Run: headless pygame with SDL's dummy video driver; simulated clock (each Clock.tick advances the game by its frame time, no real sleeping); random seed 0; keys injected as events and as key.get_pressed() state; mouse plan: one left click at the window centre at the start of phase 2, then a move to the lower-right quarter at the start of phase 3.
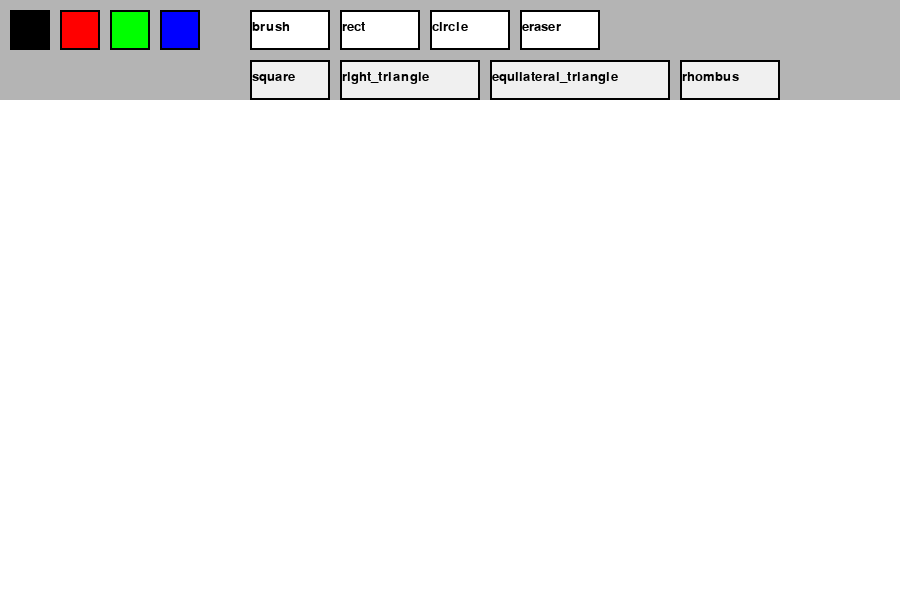
Frame 1 of 4 · flips 1–60 · no input
Frame 2 of 4 · flips 61–180 · clicked the window centre · tapped SPACE, RETURN · held RIGHT (→), D · screen unchanged from frame 1, image omitted
Frame 3 of 4 · flips 181–300 · moved the mouse to the lower-right quarter · held DOWN (↓), S · screen unchanged from frame 2, image omitted
Frame 4 of 4 · flips 301–420 · held LEFT (←), A, UP (↑), W · screen unchanged from frame 3, image omitted

The pygame program that drew these frames:

import pygame
import math

pygame.init()

# ===================== SCREEN =====================
# Create main window for drawing
WIDTH, HEIGHT = 900, 600
screen = pygame.display.set_mode((WIDTH, HEIGHT))
pygame.display.set_caption("Paint")

clock = pygame.time.Clock()

# ===================== STATE =====================
# Current tool and drawing settings
tool = "brush"
color = "blue"
size = 5

start_pos = None
current_mouse = None
drawing = False
points = []

# ===================== COLORS =====================
# Available drawing colors
COLORS = {
    "black": (0, 0, 0),
    "red": (255, 0, 0),
    "green": (0, 255, 0),
    "blue": (0, 0, 255),
}

# Color used for eraser (white background)
ERASER_COLOR = (255, 255, 255)

# ===================== UI ELEMENTS =====================
# Color selection buttons
color_rects = {
    "black": pygame.Rect(10, 10, 40, 40),
    "red": pygame.Rect(60, 10, 40, 40),
    "green": pygame.Rect(110, 10, 40, 40),
    "blue": pygame.Rect(160, 10, 40, 40),
}

# Tools (basic shapes)
tool_rects = {
    "brush": pygame.Rect(250, 10, 80, 40),
    "rect": pygame.Rect(340, 10, 80, 40),
    "circle": pygame.Rect(430, 10, 80, 40),
    "eraser": pygame.Rect(520, 10, 80, 40),
}

# Advanced shapes (required tasks)
shape_rects = {
    "square": pygame.Rect(250, 60, 80, 40),
    "right_triangle": pygame.Rect(340, 60, 140, 40),
    "equilateral_triangle": pygame.Rect(490, 60, 180, 40),
    "rhombus": pygame.Rect(680, 60, 100, 40),
}

# Drawing canvas (separate surface to preserve drawings)
canvas = pygame.Surface((WIDTH, HEIGHT))
canvas.fill((255, 255, 255))

font = pygame.font.SysFont(None, 20)

# ===================== MAIN LOOP =====================
running = True
while running:

    clock.tick(60)

    for event in pygame.event.get():
        if event.type == pygame.QUIT:
            running = False

        # ===================== SIZE CONTROL =====================
        # Increase / decrease brush size
        if event.type == pygame.KEYDOWN:
            if event.key in (pygame.K_PLUS, pygame.K_EQUALS):
                size = min(50, size + 1)

            if event.key == pygame.K_MINUS:
                size = max(1, size - 1)

        # ===================== MOUSE CLICK =====================
        if event.type == pygame.MOUSEBUTTONDOWN:
            mx, my = event.pos

            # UI area (top panel)
            if my < 100:

                # Select color
                for name, rect in color_rects.items():
                    if rect.collidepoint(mx, my):
                        color = name

                # Select tool
                for name, rect in tool_rects.items():
                    if rect.collidepoint(mx, my):
                        tool = name

                # Select shape tool
                for name, rect in shape_rects.items():
                    if rect.collidepoint(mx, my):
                        tool = name

            else:
                drawing = True
                start_pos = (mx, my - 100)
                current_mouse = start_pos

                if tool == "brush":
                    points = [start_pos]

        # ===================== DRAWING (MOTION) =====================
        if event.type == pygame.MOUSEMOTION:
            current_mouse = event.pos

            if drawing:
                mx, my = event.pos
                pos = (mx, my - 100)

                # Freehand drawing
                if tool == "brush":
                    points.append(pos)

                # Eraser (draws white circles)
                elif tool == "eraser":
                    pygame.draw.circle(canvas, ERASER_COLOR, pos, size)

        # ===================== FINAL SHAPES =====================
        if event.type == pygame.MOUSEBUTTONUP:

            if not start_pos:
                continue

            end = event.pos
            end = (end[0], end[1] - 100)

            x1, y1 = start_pos
            x2, y2 = end

            # Choose drawing color
            c = ERASER_COLOR if tool == "eraser" else COLORS[color]

            # -------- RECTANGLE --------
            if tool == "rect":
                pygame.draw.rect(canvas, c,
                                 pygame.Rect(min(x1, x2), min(y1, y2),
                                             abs(x1 - x2), abs(y1 - y2)), size)

            # -------- SQUARE --------
            elif tool == "square":
                side = max(abs(x2 - x1), abs(y2 - y1))
                pygame.draw.rect(canvas, c, pygame.Rect(x1, y1, side, side), size)

            # -------- CIRCLE --------
            elif tool == "circle":
                r = int(math.dist(start_pos, end))
                pygame.draw.circle(canvas, c, start_pos, r, size)

            # -------- RIGHT TRIANGLE --------
            elif tool == "right_triangle":
                pts = [(x1, y1), (x1, y2), (x2, y2)]
                pygame.draw.polygon(canvas, c, pts, size)

            # -------- EQUILATERAL TRIANGLE (REQUIRED TASK) --------
            # All sides are equal
            elif tool == "equilateral_triangle":
                side = abs(x2 - x1)
                height = int(math.sqrt(3) / 2 * side)

                pts = [
                    (x1, y2),
                    (x1 + side, y2),
                    (x1 + side // 2, y2 - height)
                ]
                pygame.draw.polygon(canvas, c, pts, size)

            # -------- RHOMBUS --------
            # Built using center-based geometry
            elif tool == "rhombus":
                cx = (x1 + x2) // 2
                cy = (y1 + y2) // 2
                dx = abs(x2 - x1) // 2
                dy = abs(y2 - y1) // 2

                pts = [
                    (cx, cy - dy),
                    (cx + dx, cy),
                    (cx, cy + dy),
                    (cx - dx, cy)
                ]
                pygame.draw.polygon(canvas, c, pts, size)

            drawing = False
            start_pos = None
            points = []

    # ===================== DRAW UI =====================
    screen.fill((220, 220, 220))
    pygame.draw.rect(screen, (180, 180, 180), (0, 0, WIDTH, 100))

    # Color buttons
    for name, rect in color_rects.items():
        pygame.draw.rect(screen, COLORS[name], rect)
        pygame.draw.rect(screen, (0, 0, 0), rect, 2)

    # Tools
    for name, rect in tool_rects.items():
        pygame.draw.rect(screen, (255, 255, 255), rect)
        pygame.draw.rect(screen, (0, 0, 0), rect, 2)
        screen.blit(font.render(name, True, (0, 0, 0)), (rect.x + 2, rect.y + 10))

    # Shapes
    for name, rect in shape_rects.items():
        pygame.draw.rect(screen, (240, 240, 240), rect)
        pygame.draw.rect(screen, (0, 0, 0), rect, 2)
        screen.blit(font.render(name, True, (0, 0, 0)), (rect.x + 2, rect.y + 10))

    # Draw canvas
    screen.blit(canvas, (0, 100))

    # Brush preview
    if tool == "brush" and len(points) > 1:
        for i in range(len(points) - 1):
            pygame.draw.line(canvas, COLORS[color], points[i], points[i + 1], size)

    pygame.display.flip()

pygame.quit()
